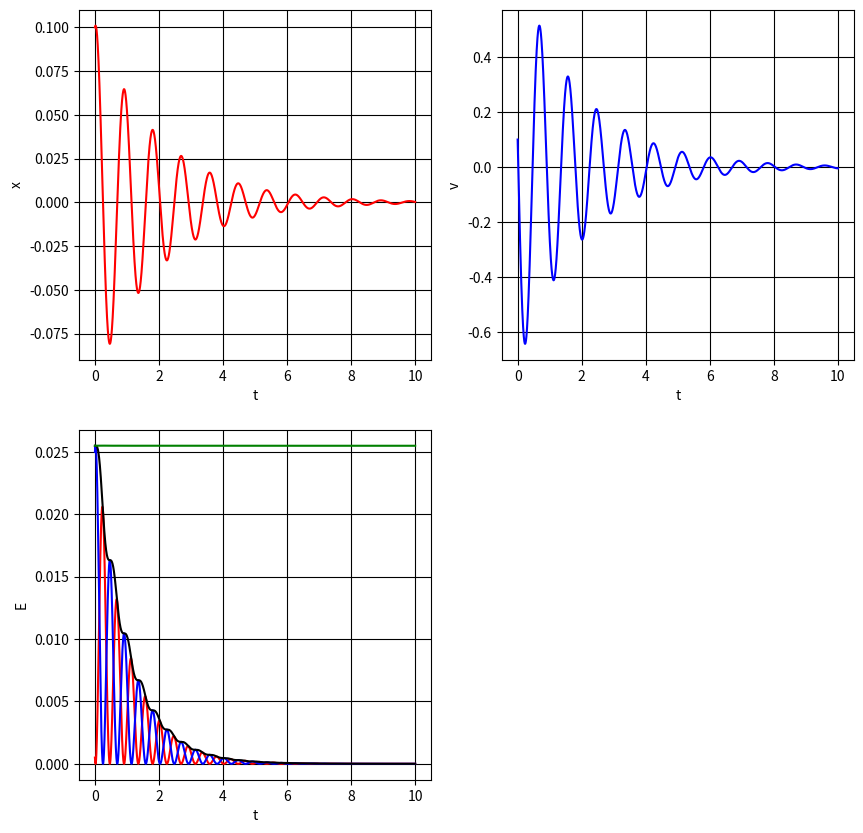

Write the Python code that produced this figure.
import matplotlib.pyplot as plt
import numpy as np
import scipy.integrate as ode

k = 5.0
m = 0.1
alpha = 0.1
omega02 = k / m
beta = alpha / (2 * m)

def func(y, t):
    yp = np.zeros_like(y)
    yp[0] = y[1]
    yp[1] = -2 * beta * y[1] - omega02 * y[0]
    return yp

y0 = [0.1, 0.1]
time = np.arange(0, 10, 0.001)
res = ode.odeint(func, y0, time)

kin = 0.5 * m * res[:,1]**2
pot = 0.5 * k * res[:,0]**2
tot = kin + pot

too = 0
x = y0[0]
korr = list()
for i in range(0, 10000):
    too = too - alpha * res[i,1] * (res[i,0] - x)
    x = res[i,0]
    korr.append(tot[i] - too)


fig = plt.figure(figsize=(10, 10))
p1 = plt.subplot(221)
p1.set_xlabel('t')
p1.set_ylabel('x')
p1.plot(time, res[:,0], color='red', label='x')
p1.grid(color='black')

p2 = plt.subplot(222)
p2.set_xlabel('t')
p2.set_ylabel('v')
p2.plot(time, res[:,1], color='blue', label='v')
p2.grid(color='black')

p3 = plt.subplot(223)
p3.set_xlabel('t')
p3.set_ylabel('E')
p3.plot(time, kin, color='red', label='kin')
p3.plot(time, pot, color='blue', label='pot')
p3.plot(time, tot, color='black', label='tot')
p3.plot(time, korr, color='green', label='korr')
p3.grid(color='black')

plt.show()
